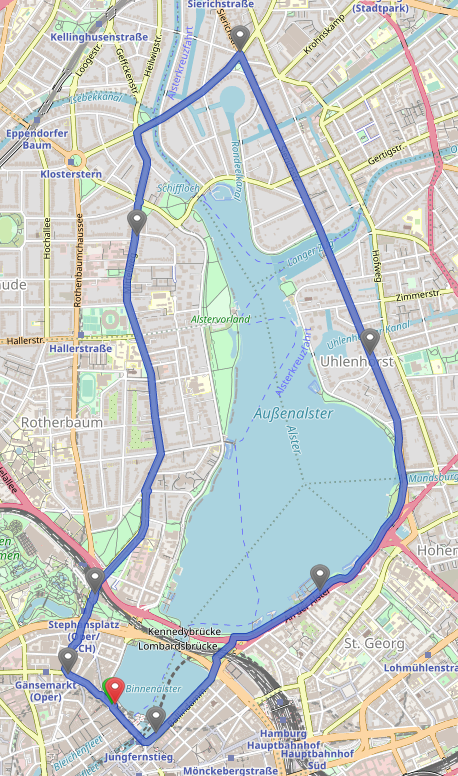

The file beside this chart, header and first rows:
Longitude, Latitude
9.992, 53.55
9.991, 53.55
9.991, 53.55
9.991, 53.55
9.991, 53.55
9.991, 53.55
9.991, 53.55
9.991, 53.55
9.991, 53.55
9.991, 53.55
9.991, 53.55
9.991, 53.55
9.991, 53.55
9.991, 53.55
9.991, 53.55
9.991, 53.55
9.99, 53.55
9.99, 53.55
9.99, 53.56
9.99, 53.56
9.989, 53.56
9.989, 53.56
9.989, 53.56
9.989, 53.56
9.989, 53.56
9.989, 53.56
9.988, 53.56
9.988, 53.56
9.988, 53.56
9.988, 53.56
9.988, 53.56
9.988, 53.56
9.988, 53.56
9.988, 53.56
9.988, 53.56
9.988, 53.56
9.988, 53.56
9.988, 53.56
9.988, 53.56
9.988, 53.56
9.988, 53.56
9.988, 53.56
9.988, 53.56
9.988, 53.56
9.988, 53.56
9.988, 53.56
9.988, 53.56
9.988, 53.56
9.988, 53.56
9.988, 53.56
9.988, 53.56
9.988, 53.56
9.988, 53.56
9.988, 53.56
9.988, 53.56
9.988, 53.56
9.989, 53.56
9.989, 53.56
9.989, 53.56
9.989, 53.56
... 448 more rows
